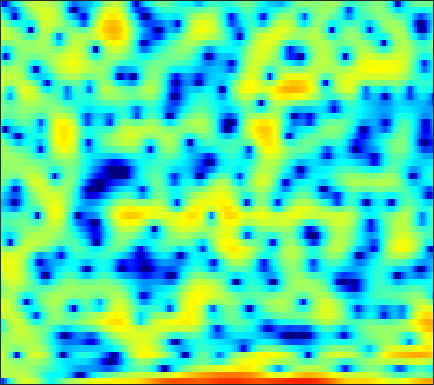

Source data for this figure (header and first rows):
-12.05, -13.972, -10.666, -6.6107, -4.274, -1.9631, -0.23578, 0.77981, 1.832, 2.5952, 3.1051, 3.3289, 3.4437, 3.3755, 3.1944, 2.7531, 2.1083, 1.481, 0.4551, -0.78114, -2.185, -3.2361, -4.4356, -4.9088
1.901, 1.807, 1.762, 1.807, 1.888, 2.022, 2.17, 2.269, 2.359, 2.376, 2.302, 2.175, 1.902, 1.505, 1.121, 0.4876, -0.2757, -0.9263, -1.875, -2.854, -3.787, -4.383, -4.951, -5.221
2.312, 2.237, 2.143, 2.049, 1.976, 1.881, 1.783, 1.707, 1.6, 1.474, 1.323, 1.191, 0.9837, 0.7351, 0.5222, 0.2014, -0.1655, -0.4638, -0.8827, -1.325, -1.781, -2.12, -2.581, -3.033
2.48, 2.234, 1.836, 1.379, 1.025, 0.5834, 0.2389, 0.08193, 0.03778, 0.1667, 0.4171, 0.6472, 0.9371, 1.177, 1.296, 1.356, 1.292, 1.163, 0.8786, 0.4668, -0.0688, -0.5418, -1.266, -2.074
3.154, 2.686, 1.715, 0.2261, -1.358, -4.464, -9.938, -20.15, -14.08, -6.279, -2.435, -0.5658, 1.203, 2.39, 2.989, 3.477, 3.664, 3.624, 3.349, 2.826, 2.054, 1.301, 0.0293, -1.595
1.475, 1.468, 1.291, 0.964, 0.653, 0.2262, -0.1103, -0.2328, -0.1429, 0.2031, 0.7211, 1.127, 1.617, 1.99, 2.168, 2.249, 2.153, 1.962, 1.548, 0.951, 0.1742, -0.5244, -1.606, -2.821
0.8337, 1.034, 1.242, 1.396, 1.479, 1.574, 1.659, 1.72, 1.81, 1.886, 1.947, 1.971, 1.953, 1.868, 1.75, 1.512, 1.16, 0.8161, 0.2424, -0.4659, -1.313, -2.03, -3.1, -4.272
0.008851, 0.2986, 0.7209, 1.142, 1.442, 1.8, 2.087, 2.261, 2.411, 2.482, 2.467, 2.408, 2.264, 2.045, 1.832, 1.483, 1.052, 0.6663, 0.07474, -0.6319, -1.46, -2.193, -3.337, -4.735
-4.105, -2.907, -1.298, 0.07199, 0.9098, 1.764, 2.352, 2.635, 2.828, 2.826, 2.665, 2.456, 2.094, 1.655, 1.309, 0.8563, 0.4454, 0.1796, -0.135, -0.4397, -0.7916, -1.112, -1.648, -2.332
-4.905, -2.86, -0.6282, 0.9761, 1.849, 2.634, 3.041, 3.139, 3.005, 2.593, 1.903, 1.192, -0.008993, -1.46, -2.662, -4.138, -4.921, -4.785, -3.869, -2.698, -1.662, -1.059, -0.4789, -0.1459
2.36, 2.499, 2.742, 2.938, 3.009, 2.955, 2.702, 2.376, 1.744, 0.8818, -0.2506, -1.289, -2.993, -5.184, -7.326, -11.02, -13.96, -12.19, -8.176, -5.151, -3, -1.822, -0.6825, 0.06172
3.702, 3.633, 3.475, 3.198, 2.89, 2.313, 1.524, 0.7965, -0.3656, -1.696, -3.036, -3.951, -4.885, -5.401, -5.511, -5.339, -4.803, -4.2, -3.215, -2.152, -1.143, -0.4655, 0.2512, 0.707
2.821, 2.964, 2.98, 2.772, 2.438, 1.721, 0.6367, -0.4921, -2.487, -5.301, -9.532, -14.63, -20.52, -12.59, -9.04, -5.995, -3.913, -2.724, -1.453, -0.4295, 0.4053, 0.9063, 1.421, 1.75
0.09244, 0.8117, 1.45, 1.739, 1.738, 1.45, 0.8232, 0.1591, -0.983, -2.371, -3.802, -4.67, -5.229, -4.943, -4.357, -3.394, -2.463, -1.834, -1.111, -0.4662, 0.07135, 0.4158, 0.8096, 1.142
-1.062, -0.009746, 1.025, 1.696, 1.986, 2.12, 2.018, 1.798, 1.362, 0.8208, 0.2445, -0.175, -0.6903, -1.127, -1.385, -1.68, -1.933, -2.096, -2.239, -2.302, -2.23, -2.069, -1.73, -1.283
0.6214, 1.429, 2.281, 2.881, 3.174, 3.373, 3.365, 3.232, 2.901, 2.425, 1.813, 1.273, 0.4591, -0.4654, -1.244, -2.404, -3.708, -4.787, -6.329, -7.816, -8.733, -8.703, -7.715, -6.22
2.351, 2.888, 3.456, 3.842, 4.014, 4.08, 3.955, 3.747, 3.314, 2.694, 1.883, 1.156, 0.03267, -1.297, -2.438, -4.177, -6.215, -8.056, -11.15, -15.53, -22.57, -22.3, -15.41, -11.24
3.362, 3.715, 4.069, 4.282, 4.338, 4.273, 4.042, 3.748, 3.188, 2.426, 1.45, 0.5607, -0.8361, -2.459, -3.813, -5.754, -7.728, -9.125, -10.64, -11.64, -12.03, -11.79, -10.96, -9.822
3.891, 4.127, 4.345, 4.451, 4.454, 4.354, 4.116, 3.833, 3.295, 2.544, 1.544, 0.5965, -0.9803, -2.993, -4.864, -8.004, -12.07, -15.71, -18.17, -15.57, -12.82, -11.4, -10.1, -9.259
3.558, 3.657, 3.709, 3.72, 3.717, 3.699, 3.664, 3.592, 3.411, 3.057, 2.476, 1.864, 0.7665, -0.7128, -2.09, -4.293, -6.837, -8.593, -9.675, -9.203, -8.128, -7.511, -7.168, -7.401
1.245, 0.8845, 0.2887, -0.229, -0.3964, -0.1492, 0.5475, 1.189, 1.975, 2.564, 2.883, 2.945, 2.78, 2.392, 1.982, 1.32, 0.6249, 0.1455, -0.3985, -0.793, -1.152, -1.455, -1.989, -2.816
-3.022, -4.25, -6.944, -11.94, -19.05, -13.83, -7.209, -4.279, -1.663, 0.07673, 1.254, 1.853, 2.372, 2.643, 2.713, 2.687, 2.572, 2.437, 2.21, 1.965, 1.657, 1.393, 0.9805, 0.4735
-4.353, -4.906, -5.868, -6.815, -7.12, -6.571, -5.148, -3.896, -2.361, -1.099, -0.104, 0.4643, 1.04, 1.435, 1.635, 1.816, 1.915, 1.955, 1.989, 1.967, 1.92, 1.852, 1.699, 1.494
-3.499, -3.448, -3.402, -3.317, -3.156, -2.823, -2.366, -1.962, -1.394, -0.851, -0.4188, -0.1598, 0.08397, 0.224, 0.2929, 0.364, 0.4608, 0.5859, 0.8248, 1.122, 1.442, 1.654, 1.869, 1.97
-2.816, -2.582, -2.303, -2.039, -1.865, -1.613, -1.341, -1.139, -0.8843, -0.6731, -0.5795, -0.6026, -0.8262, -1.281, -1.734, -2.407, -2.841, -2.781, -2.075, -0.8489, 0.4335, 1.28, 2.192, 2.786
-3.951, -3.542, -3.21, -3.076, -3.04, -2.983, -2.816, -2.607, -2.221, -1.859, -1.586, -1.574, -1.918, -2.836, -4.137, -7.142, -13.84, -28.67, -9.944, -3.944, -0.5174, 1.239, 2.875, 3.905
-7.123, -6.746, -6.872, -7.638, -8.523, -9.93, -10.77, -10.27, -8.46, -6.449, -4.828, -3.939, -3.168, -2.884, -2.939, -3.253, -3.452, -3.186, -2.08, -0.4206, 1.22, 2.301, 3.428, 4.199
-7.747, -8.085, -9.058, -10.74, -12.67, -16.5, -21.08, -19.36, -14.01, -10.12, -7.309, -5.681, -3.971, -2.681, -1.887, -1.026, -0.2582, 0.2993, 1.065, 1.814, 2.526, 2.999, 3.499, 3.827
-5.918, -6.625, -7.798, -9.195, -10.32, -11.6, -12.25, -12.04, -10.86, -8.984, -6.886, -5.364, -3.531, -1.979, -0.9849, 0.1236, 1.029, 1.575, 2.17, 2.613, 2.944, 3.102, 3.224, 3.239
-3.21, -4.021, -5.438, -7.342, -9.196, -12.54, -17.2, -18.8, -14.06, -9.406, -6.065, -4.088, -1.988, -0.3298, 0.6425, 1.669, 2.399, 2.774, 3.063, 3.139, 3.02, 2.826, 2.477, 2.09
-0.3996, -0.9156, -1.873, -3.185, -4.394, -6.231, -7.782, -7.995, -6.606, -4.359, -2.199, -0.8104, 0.7126, 1.9, 2.587, 3.231, 3.578, 3.659, 3.501, 3.035, 2.22, 1.387, -0.04151, -1.682
0.4617, 0.4307, 0.2421, -0.07136, -0.3355, -0.6372, -0.777, -0.7184, -0.3968, 0.1529, 0.8168, 1.322, 1.942, 2.43, 2.697, 2.886, 2.866, 2.69, 2.22, 1.416, 0.2054, -1.077, -3.491, -7.309
0.1584, 0.408, 0.6147, 0.7143, 0.7442, 0.7583, 0.7855, 0.8284, 0.9217, 1.053, 1.198, 1.301, 1.412, 1.456, 1.433, 1.322, 1.115, 0.8704, 0.4474, -0.1265, -0.8416, -1.49, -2.441, -3.388
0.2601, 0.5543, 0.8159, 0.9632, 1.019, 1.036, 1.008, 0.972, 0.9062, 0.8204, 0.7054, 0.5913, 0.3941, 0.1439, -0.07717, -0.4144, -0.7655, -1.008, -1.272, -1.449, -1.543, -1.546, -1.493, -1.357
0.8955, 1.059, 1.149, 1.122, 1.044, 0.8908, 0.6976, 0.5386, 0.3193, 0.08239, -0.1865, -0.4308, -0.8497, -1.397, -1.899, -2.685, -3.54, -4.088, -4.512, -4.322, -3.579, -2.799, -1.698, -0.654
1.373, 1.239, 0.9333, 0.5026, 0.1138, -0.4458, -0.9884, -1.343, -1.692, -1.898, -2.029, -2.15, -2.45, -3.061, -3.81, -5.342, -7.761, -10.58, -16.09, -14.45, -8.488, -5.409, -2.413, -0.2341
0.339, -0.2562, -1.162, -2.209, -3.116, -4.56, -6.202, -7.359, -8.143, -7.556, -6.303, -5.437, -4.671, -4.439, -4.639, -5.36, -6.558, -7.596, -8.508, -7.738, -5.49, -3.578, -1.206, 0.8104
-2.872, -4.178, -5.62, -6.694, -7.482, -9.001, -11.84, -15.68, -23.07, -14.98, -9.834, -7.593, -5.799, -4.884, -4.595, -4.58, -4.777, -4.884, -4.718, -4.065, -2.862, -1.734, -0.08055, 1.531
-7.92, -13.45, -20.8, -12.89, -10.02, -8.16, -7.454, -7.208, -6.774, -5.954, -4.95, -4.263, -3.657, -3.503, -3.719, -4.485, -5.747, -6.939, -8.211, -7.685, -5.301, -3.205, -0.6726, 1.431
-3.284, -4.795, -5.903, -5.623, -4.911, -3.921, -3.097, -2.601, -2.054, -1.621, -1.321, -1.211, -1.287, -1.707, -2.3, -3.605, -5.747, -8.116, -12.45, -12.32, -7.148, -4.095, -1.098, 1.081
-0.2741, -0.7853, -1.266, -1.467, -1.456, -1.293, -1.023, -0.7929, -0.5104, -0.2866, -0.1534, -0.1348, -0.2384, -0.5241, -0.8593, -1.434, -2.107, -2.564, -2.916, -2.746, -2.054, -1.31, -0.2475, 0.7319
0.1278, -0.1897, -0.5506, -0.7887, -0.8676, -0.8164, -0.6264, -0.4206, -0.1108, 0.188, 0.4256, 0.5425, 0.6017, 0.5548, 0.4477, 0.2435, 0.026, -0.1344, -0.2687, -0.2923, -0.2116, -0.08561, 0.11, 0.3062
-0.04039, -0.5965, -1.36, -1.971, -2.18, -2.02, -1.439, -0.859, -0.04568, 0.676, 1.24, 1.542, 1.784, 1.864, 1.832, 1.678, 1.441, 1.233, 0.9395, 0.6535, 0.4063, 0.2368, 0.03703, -0.1692
0.3075, -1.059, -3.642, -7.21, -9.438, -7.731, -4.052, -1.874, 0.2293, 1.663, 2.602, 3.049, 3.365, 3.403, 3.283, 2.953, 2.438, 1.974, 1.266, 0.5323, -0.1199, -0.5103, -0.8568, -1.083
2.114, 0.9445, -1.183, -3.726, -4.978, -4.054, -1.598, 0.0948, 1.812, 2.967, 3.642, 3.894, 3.936, 3.674, 3.289, 2.555, 1.555, 0.5956, -0.973, -2.875, -4.906, -5.968, -5.983, -4.789
3.167, 2.816, 2.284, 1.844, 1.665, 1.688, 1.971, 2.248, 2.578, 2.739, 2.668, 2.439, 1.896, 1.117, 0.397, -0.7249, -1.999, -3.121, -5.007, -7.726, -12.22, -17.35, -14.8, -8.938
2.973, 2.91, 2.8, 2.691, 2.62, 2.551, 2.479, 2.388, 2.159, 1.735, 1.049, 0.3145, -0.9913, -2.662, -4.063, -5.869, -7.06, -7.334, -7.207, -6.976, -6.717, -6.345, -5.459, -4.154
1.658, 1.554, 1.462, 1.447, 1.494, 1.589, 1.639, 1.604, 1.38, 0.8881, 0.02513, -0.9228, -2.723, -5.412, -8.43, -15.55, -28.9, -15.08, -9.315, -6.305, -4.34, -3.204, -1.944, -0.8354
-1.786, -2.408, -2.867, -2.649, -2.12, -1.241, -0.4519, -0.01122, 0.306, 0.2909, -0.07564, -0.5821, -1.569, -2.87, -3.944, -5.205, -5.686, -5.321, -4.192, -2.855, -1.631, -0.8136, 0.1403, 0.9569
-7.033, -10.73, -17.83, -12.57, -8.27, -4.742, -2.545, -1.444, -0.4774, 0.05697, 0.2584, 0.2353, 0.03958, -0.2538, -0.4732, -0.6819, -0.7308, -0.646, -0.3799, 0.004623, 0.4273, 0.7202, 1.089, 1.409
-4.185, -5.503, -6.585, -6.003, -4.781, -3.054, -1.629, -0.8112, -0.02431, 0.4738, 0.7528, 0.8565, 0.9107, 0.9215, 0.9163, 0.9397, 1.007, 1.078, 1.175, 1.233, 1.229, 1.158, 0.9513, 0.6376
0.4895, 0.2158, -0.01256, -0.0363, 0.07227, 0.3294, 0.6065, 0.7714, 0.9018, 0.907, 0.8138, 0.7156, 0.5972, 0.5502, 0.5966, 0.7652, 1.025, 1.238, 1.461, 1.529, 1.361, 1.05, 0.2979, -0.9121
3.008, 2.843, 2.593, 2.329, 2.121, 1.841, 1.528, 1.251, 0.7825, 0.1648, -0.6305, -1.328, -2.27, -2.888, -2.845, -2.095, -0.9329, -0.06478, 0.8736, 1.457, 1.603, 1.396, 0.6642, -0.7105
3.279, 2.957, 2.424, 1.834, 1.378, 0.7568, 0.1456, -0.3206, -1.021, -1.946, -3.35, -4.956, -8.486, -15.97, -20.21, -9.339, -4.273, -1.913, 0.1958, 1.492, 2.186, 2.358, 2.201, 1.674
1.459, 0.7995, -0.2564, -1.472, -2.425, -3.604, -4.41, -4.647, -4.575, -4.411, -4.476, -4.756, -5.402, -5.849, -5.495, -3.92, -1.861, -0.4301, 1.138, 2.256, 2.959, 3.254, 3.35, 3.174
-1.585, -2.601, -4.205, -6.346, -8.524, -12.74, -18.32, -16.2, -10.63, -7.148, -4.909, -3.717, -2.511, -1.526, -0.8164, 0.1504, 1.116, 1.793, 2.569, 3.171, 3.559, 3.713, 3.725, 3.515
-5.479, -6.614, -7.877, -8.951, -9.809, -11.02, -11.49, -10.58, -8.151, -5.578, -3.422, -2.12, -0.7192, 0.3842, 1.061, 1.792, 2.377, 2.735, 3.093, 3.326, 3.439, 3.429, 3.307, 3.031
-12.03, -16.11, -16.11, -11.9, -9.637, -7.533, -5.891, -4.766, -3.311, -1.905, -0.6146, 0.2208, 1.145, 1.853, 2.232, 2.561, 2.702, 2.707, 2.624, 2.47, 2.304, 2.191, 2.054, 1.906
